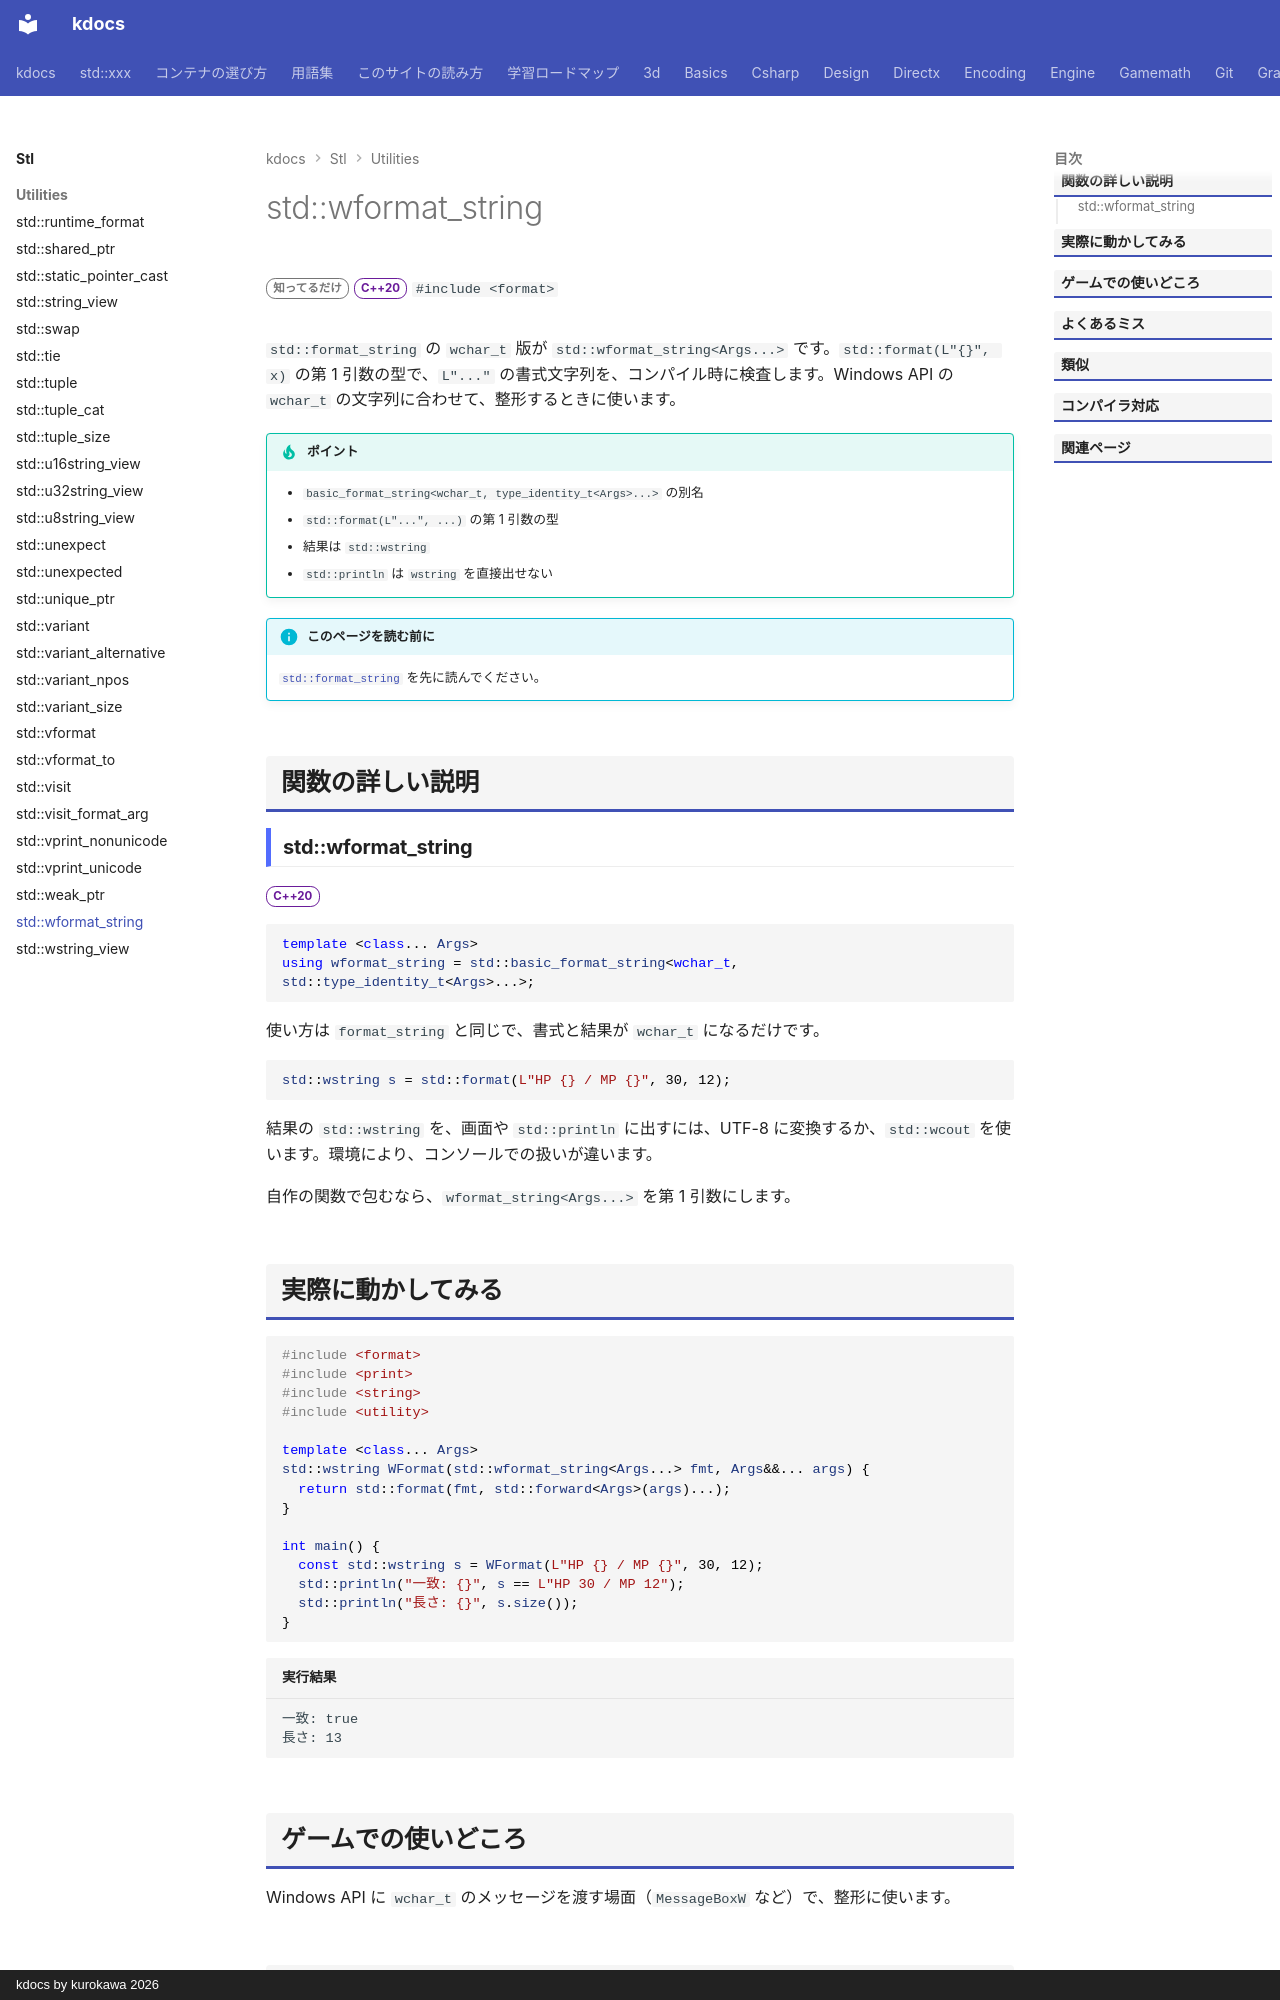

repository: qwzxdf/kdocs · page: stl/utilities/wformat_string/index.html · generator: mkdocs · copyright: kdocs by kurokawa 2026

---
title: std::wformat_string
summary: "書式文字列を、コンパイル時に検査する型（wchar_t 版の別名）。"
order: 900
tags:
  - ユーティリティ
---

# std::wformat_string

<div class="page-badges" markdown>
<span class="rank rank-rare">知ってるだけ</span>
<span class="ver ver-20">C++20</span>
`#include <format>`
</div>

`std::format_string` の `wchar_t` 版が `std::wformat_string<Args...>` です。`std::format(L"{}", x)` の第 1 引数の型で、`L"..."` の書式文字列を、コンパイル時に検査します。Windows API の `wchar_t` の文字列に合わせて、整形するときに使います。

!!! tip "ポイント"
    - `basic_format_string<wchar_t, type_identity_t<Args>...>` の別名
    - `std::format(L"...", ...)` の第 1 引数の型
    - 結果は `std::wstring`
    - `std::println` は `wstring` を直接出せない

!!! info "このページを読む前に"
    [`std::format_string`](format_string.md) を先に読んでください。

## 関数の詳しい説明

### std::wformat_string {#wformat_string}

<span class="ver ver-20">C++20</span>

```cpp
template <class... Args>
using wformat_string = std::basic_format_string<wchar_t, std::type_identity_t<Args>...>;
```

使い方は `format_string` と同じで、書式と結果が `wchar_t` になるだけです。

```cpp
std::wstring s = std::format(L"HP {} / MP {}", 30, 12);
```

結果の `std::wstring` を、画面や `std::println` に出すには、UTF-8 に変換するか、`std::wcout` を使います。環境により、コンソールでの扱いが違います。

自作の関数で包むなら、`wformat_string<Args...>` を第 1 引数にします。
